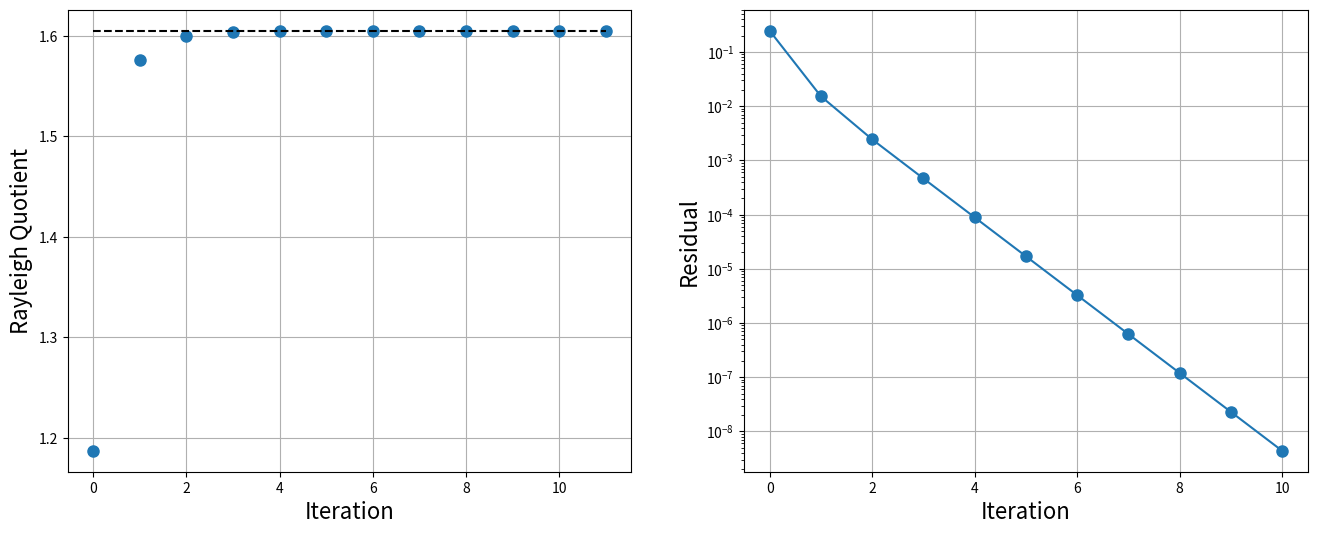
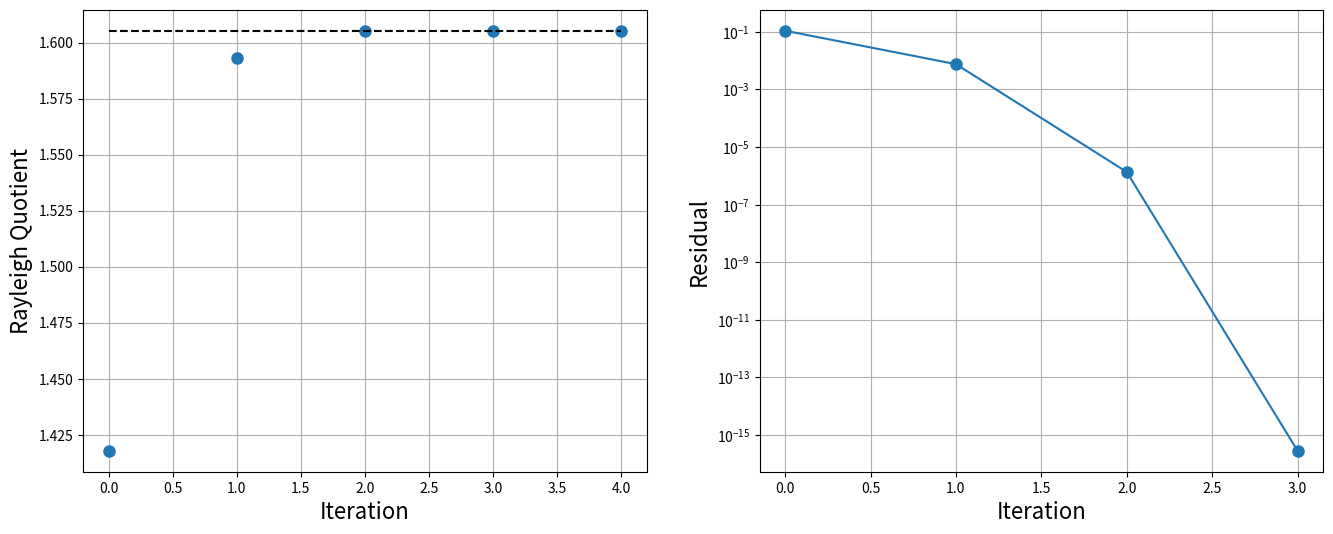

Write Python code to recreate these figures, in order. (Note: this script raises an exception after producing the figures.)
from __future__ import print_function

%matplotlib inline
import numpy
import matplotlib.pyplot as plt
import warnings

# Demo
# generate a random symmetric matrix
A = numpy.random.rand(3,3)
A = 0.5*( A + A.T)
print('A=\n{}'.format(A))

lams = numpy.linalg.eigvals(A)
print('\nLambda = {}'.format(lams))



#the Rayleigh Quotient
def rayleighq(A, x):
    return numpy.dot(x.T, A.dot(x))/numpy.dot(x.T, x)

def power_iteration(A, tol=1.e-6):
    """ power_iteration to find the largest eigenvector and corresponding eigenvalue 
    
    parameters: 
    -----------
    
    A: ndarray (square)
        m x m matrix
        
    tol: float
        stopping criteria for iteration.  
        iteration will cease when ||x_{i+1} - x_{i}|| < tol or
        MAX_ITS exceeded
        
    returns:
    --------
    x: ndarray 
        array of iterates of the eigenvector
    r: ndarray
    """
    
    MAX_ITS = 100
    m = A.shape[0]
    
    x = numpy.empty((MAX_ITS,m))
    lam = numpy.empty(MAX_ITS)
    res = numpy.empty(MAX_ITS)
    
    # generate a random unit vector
    x0 = numpy.random.rand(A.shape[0])
    x[0,:] = x0/numpy.linalg.norm(x0, ord=2)
    lam[0] = rayleighq(A, x0)
    
    for i in range(1,MAX_ITS+1):
        xi = A.dot(x[i-1,:])
        x[i,:] = xi/numpy.linalg.norm(xi, ord=2)
        lam[i] = rayleighq(A, x[i,:])
        res[i-1] = numpy.abs(lam[i] - lam[i - 1])/numpy.abs(lam[i])
        if res[i-1] < tol:
            break
    
    if i == MAX_ITS:
        warnings.warn('Maximum iterations exceeded')
    
    x.resize(i+1,m)
    lam.resize(i+1)
    res.resize(i)
    return x, lam, res
    


x, r, res = power_iteration(A, tol=1.e-8)
print('{} Iterations'.format(len(r)))
print('x = {}'.format(x[-1]))
print('Eigenvalue = {}'.format(r[-1]))
print('eigs(A) = {}'.format(numpy.linalg.eigvals(A)))

fig = plt.figure(figsize=(16, 6))
axes = fig.add_subplot(1,2,1)
axes.plot(r,'o',markersize=8)
lam_max = numpy.max(numpy.linalg.eigvals(A))
axes.plot(lam_max*numpy.ones(r.shape),'k--')

axes.grid()
axes.set_xlabel('Iteration', fontsize=16)
axes.set_ylabel('Rayleigh Quotient',fontsize=16)

axes = fig.add_subplot(1,2,2)
axes.semilogy(res,'o-',markersize=8)

axes.grid()
axes.set_xlabel('Iteration', fontsize=16)
axes.set_ylabel('Residual',fontsize=16)
plt.show()

def rayleigh_quotient_iteration(A, tol=1.e10):
    """ rayleigh quotient iteration to find eigenvalues
    parameters: 
    -----------
    
    A: ndarray (square)
        m x m matrix
        
    tol: float
        stopping criteria for iteration.  
        iteration will cease when ||x_{i+1} - x_{i}|| < tol or
        MAX_ITS exceeded
        
    returns:
    --------
    x: ndarray 
        array of iterates of the eigenvector
    r: ndarray
    """
    
    MAX_ITS = 100
    m = A.shape[0]
    
    x = numpy.empty((MAX_ITS,m))
    lam = numpy.empty(MAX_ITS)
    res = numpy.empty(MAX_ITS)
    
    I = numpy.eye(m)
    
    # generate a random unit vector
    x0 = numpy.random.rand(A.shape[0])
    x[0,:] = x0/numpy.linalg.norm(x0, ord=2)
    lam[0] = rayleighq(A, x0)
    
    for i in range(1,MAX_ITS+1):
        # this is the only different line
        w = numpy.linalg.solve(A - lam[i-1]*I, x[i-1,:])
        x[i,:] = w/numpy.linalg.norm(w, ord=2)
        lam[i] = rayleighq(A, x[i,:])
        res[i-1] = numpy.abs(lam[i] - lam[i-1])/numpy.abs(lam[i])
        if res[i-1] < tol:
            break
    if i == MAX_ITS:
        warnings.warn('Maximum iterations exceeded')
    
    x.resize(i+1,m)
    lam.resize(i+1)
    res.resize(i)
    return x, lam, res
    


x, r, res = rayleigh_quotient_iteration(A, tol=1.e-10)
print('{} Iterations'.format(len(r)))
print('x = {}'.format(x[-1]))
print('Rayleighquotient = {}'.format(r[-1]))
print('eigs(A) = {}'.format(numpy.linalg.eigvals(A)))

fig = plt.figure(figsize=(16, 6))
axes = fig.add_subplot(1,2,1)
axes.plot(r,'o',markersize=8)
lam_max = numpy.max(numpy.linalg.eigvals(A))
axes.plot(lam_max*numpy.ones(r.shape),'k--')

axes.grid()
axes.set_xlabel('Iteration', fontsize=16)
axes.set_ylabel('Rayleigh Quotient',fontsize=16)

axes = fig.add_subplot(1,2,2)
axes.semilogy(res,'o-',markersize=8)

axes.grid()
axes.set_xlabel('Iteration', fontsize=16)
axes.set_ylabel('Residual',fontsize=16)
plt.show()

%precision 6
m = 3
A = numpy.array([[2, 1, 1], [1, 3, 1], [1, 1, 4]])
MAX_STEPS = 10

for i in range(MAX_STEPS):
    Q, R = numpy.linalg.qr(A)
    A = numpy.dot(R, Q)
    print()
    print("A(%s) =" % (i))
    print(A)

print()
print("True eigenvalues: ")
print(numpy.linalg.eigvals(A))
print()
print("Computed eigenvalues: ")
for i in range(m):
    print(A[i, i])

p = numpy.array([ 1, 1, -1])
r = numpy.roots(p)
print(r)

p = numpy.random.rand(6)
r = numpy.roots(c)
print(r)

def myroots(p, verbose=False):
    ''' Calculate the roots of a polynomial described by coefficient vector 
    in numpy.roots order
    p(x) = p_0 x^n + p_1 x^{n-1} + p_2 x^{n-2} + \ldots + p_n   
    by finding the eigenvalues of the companion matrix
    
    returns:
    --------
    eigenvalues sorted by |\lambda|
    
    '''
    
    # construct the companion matrix of the coefficient vector c
    # make p monic and reverse the order for this definition of the companion matrix
    c = numpy.flip(p/p[0])
    if verbose:
        print(c)
    m = len(c) - 1
    C = numpy.zeros((m,m))
    C[:,-1] = -c[:-1]
    C[1:,:-1] = numpy.eye(m-1)
    if verbose:
        print('C = \n{}'.format(C))
    
    # calculate the eigenvalues of the companion matrix, then sort by |lambda|
    eigs = numpy.linalg.eigvals(C)
    index = numpy.flip(numpy.argsort(numpy.abs(eigs)))
    return eigs[index]



p = numpy.array([ 1, 1, -1])
r = numpy.roots(p)
print(r)
mr = myroots(p) 
print
print(mr)

p = numpy.random.rand(5)
r = numpy.roots(p)
print(r)
mr = myroots(p) 
print
print(mr)
print(numpy.abs(mr))